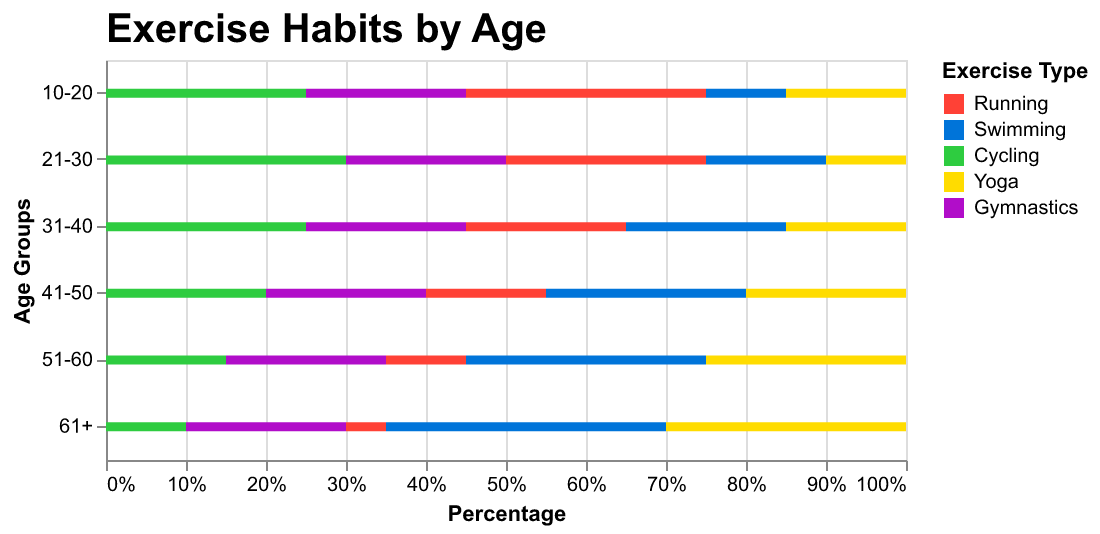

The file beside this chart, header and first rows:
Age Group, Running, Swimming, Cycling, Yoga, Gymnastics
10-20, 30, 10, 25, 15, 20
21-30, 25, 15, 30, 10, 20
31-40, 20, 20, 25, 15, 20
41-50, 15, 25, 20, 20, 20
51-60, 10, 30, 15, 25, 20
61+, 5, 35, 10, 30, 20
